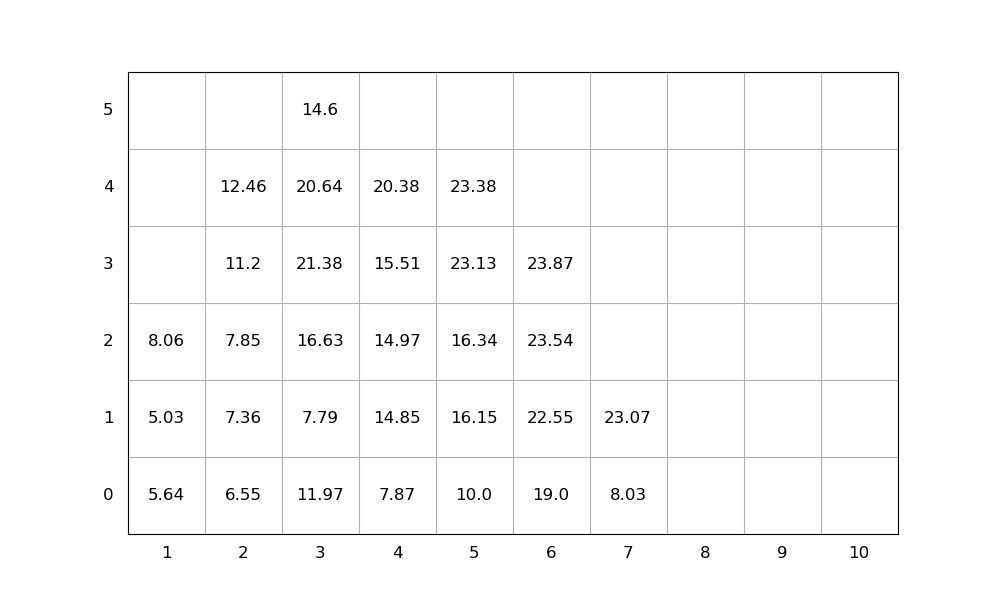

Source data for this figure (header and first rows):
idx, loc_x, loc_y, loc_z, weight, group, score, seq, emerg, reloc, size(ft)
1, 3, 0, 0, 11.97, 0, 11.97, 1, 0, 1.0, 20
2, 3, 0, 1, 7.79, 0, 7.79, 2, 0, 1.0, 20
3, 3, 0, 2, 16.63, 0, 16.63, 3, 0, 1.0, 20
4, 2, 0, 0, 6.55, 0, 6.55, 4, 0, 0, 20
5, 3, 0, 3, 21.38, 0, 21.38, 5, 0, 1.0, 20
6, 5, 0, 0, 10.0, 0, 10.0, 6, 0, 0, 20
7, 6, 0, 0, 19.0, 0, 19.0, 7, 0, 0, 20
8, 5, 0, 1, 16.15, 0, 16.15, 8, 0, 0, 20
9, 7, 0, 0, 8.03, 0, 8.03, 9, 0, 0, 20
10, 3, 0, 4, 20.64, 0, 20.64, 10, 0, 1.0, 20
11, 4, 0, 0, 7.87, 0, 7.87, 11, 0, 0, 20
12, 5, 0, 2, 16.34, 0, 16.34, 12, 0, 0, 20
13, 2, 0, 1, 7.36, 0, 7.36, 13, 0, 0, 20
14, 6, 0, 1, 22.55, 0, 22.55, 14, 0, 0, 20
15, 6, 0, 2, 23.54, 0, 23.54, 15, 0, 0, 20
16, 1, 0, 0, 5.64, 0, 5.64, 16, 0, 1.0, 20
17, 4, 0, 1, 14.85, 0, 14.85, 17, 0, 0, 20
18, 4, 0, 2, 14.97, 0, 14.97, 18, 0, 0, 20
19, 5, 0, 3, 23.13, 0, 23.13, 19, 0, 0, 20
20, 3, 0, 5, 14.6, 0, 14.6, 20, 0, 1.0, 20
21, 2, 0, 2, 7.85, 0, 7.85, 21, 0, 0, 20
22, 2, 0, 3, 11.2, 0, 11.2, 22, 0, 0, 20
23, 5, 0, 4, 23.38, 0, 23.38, 23, 0, 0, 20
24, 4, 0, 3, 15.51, 0, 15.51, 24, 0, 0, 20
25, 4, 0, 4, 20.38, 0, 20.38, 25, 0, 0, 20
26, 1, 0, 1, 5.03, 0, 5.03, 26, 0, 1.0, 20
27, 2, 0, 4, 12.46, 0, 12.46, 27, 0, 0, 20
28, 6, 0, 3, 23.87, 0, 23.87, 28, 0, 0, 20
29, 7, 0, 1, 23.07, 0, 23.07, 29, 0, 0, 20
30, 1, 0, 2, 8.06, 0, 8.06, 30, 0, 1.0, 20
